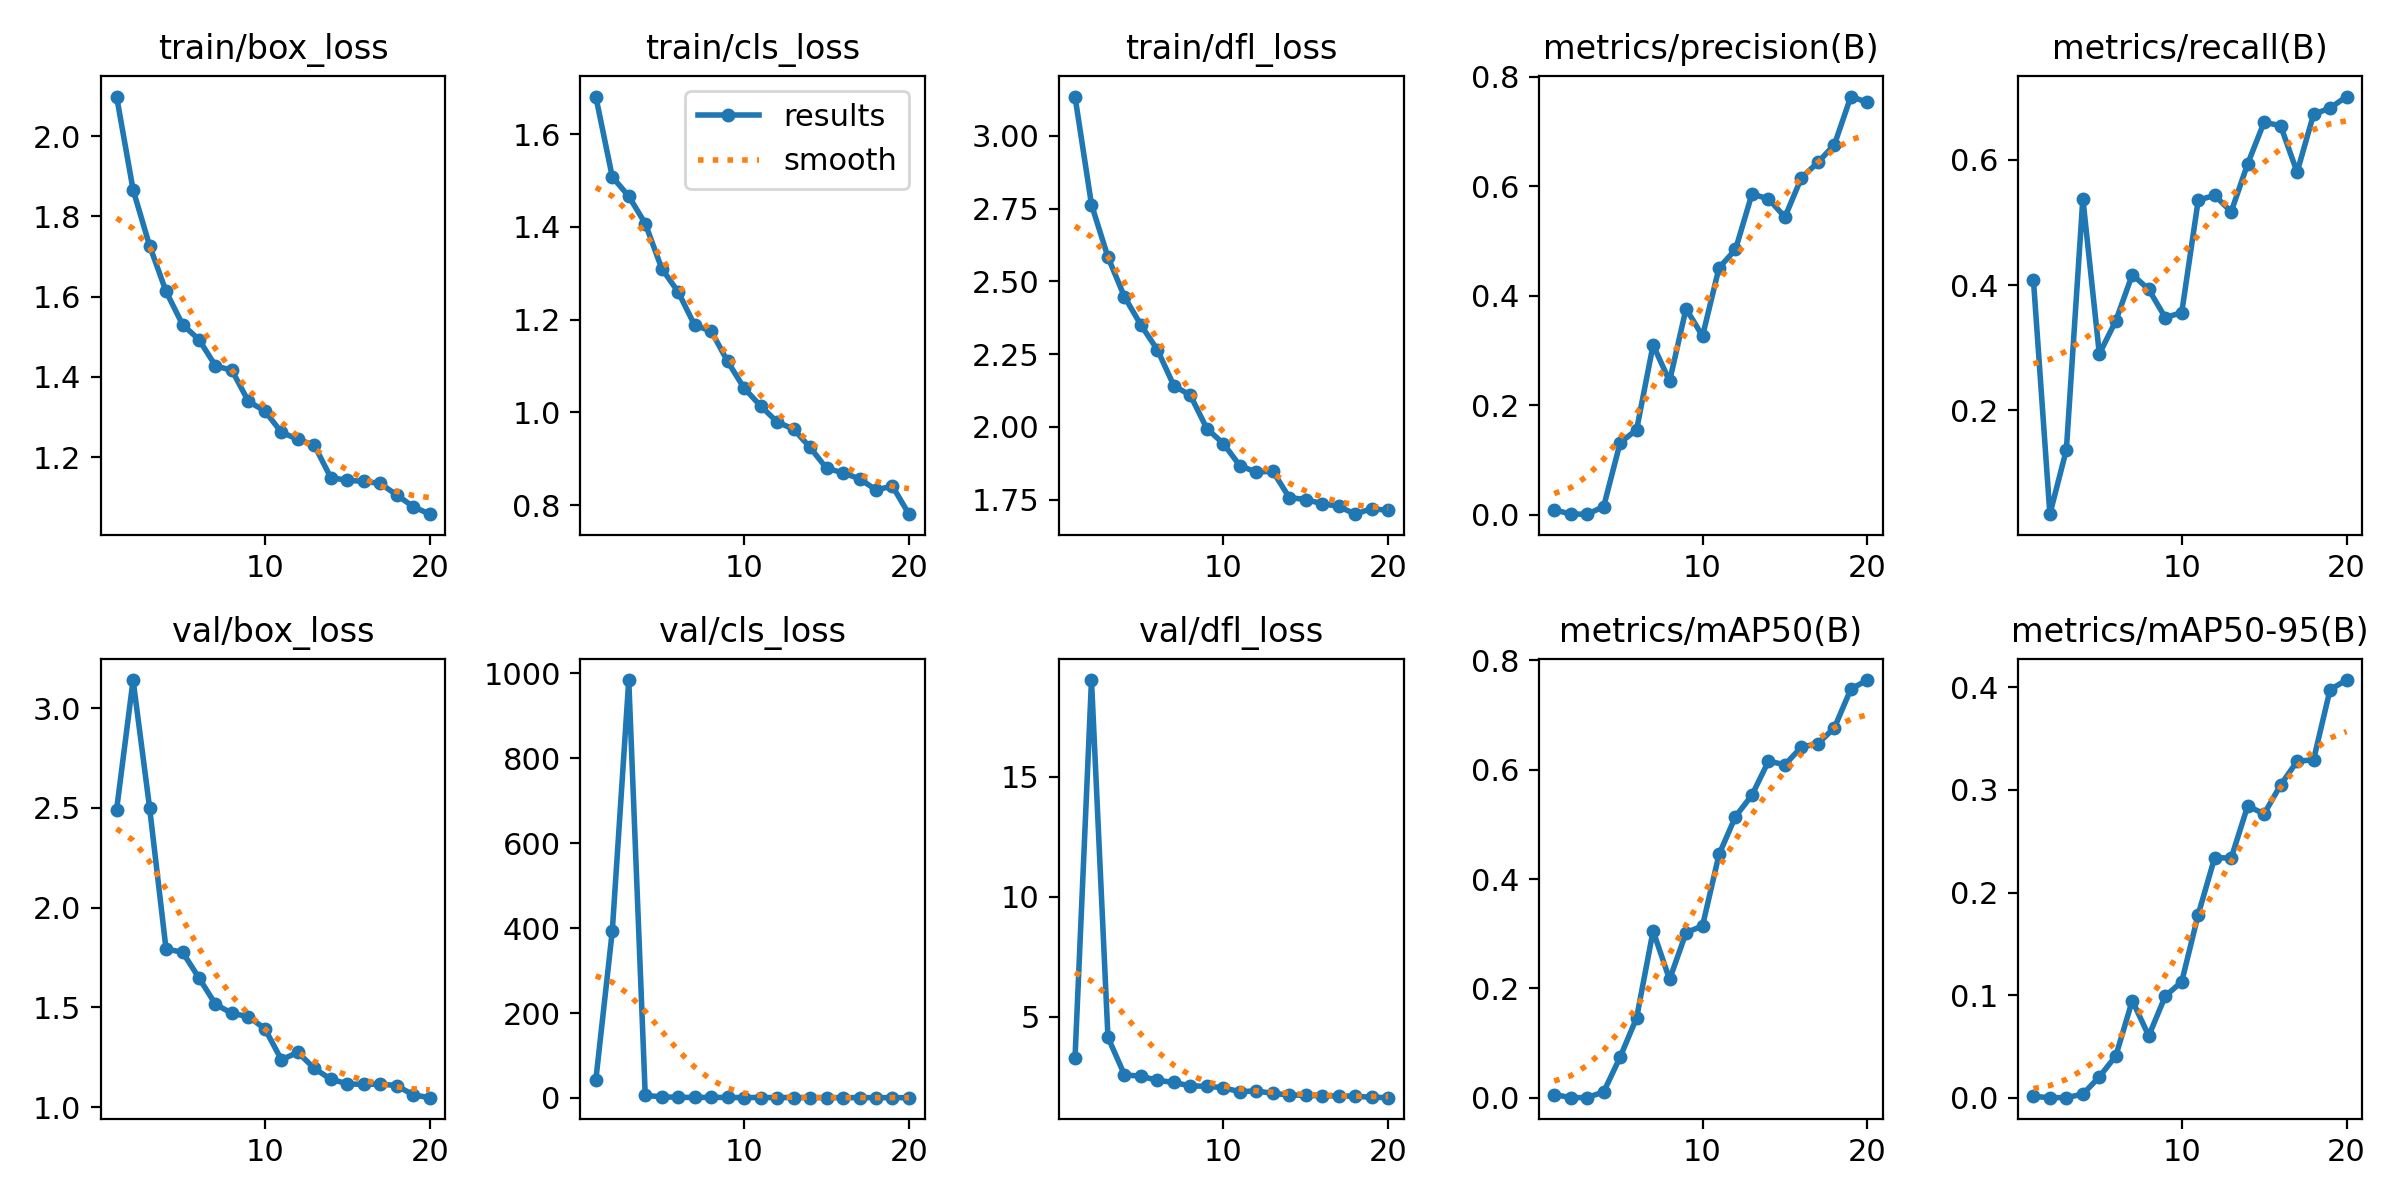

The data file committed next to this chart (first rows):
epoch, time, train/box_loss, train/cls_loss, train/dfl_loss, metrics/precision(B), metrics/recall(B), metrics/mAP50(B), metrics/mAP50-95(B), val/box_loss, val/cls_loss, val/dfl_loss, lr/pg0, lr/pg1, lr/pg2
1, 14.13, 2.099, 1.681, 3.135, 0.0088, 0.409, 0.00603, 0.0013, 2.491, 41.93, 3.261, 0.05199, 0.001231, 0.001231
2, 27.53, 1.866, 1.508, 2.764, 0.00092, 0.0343, 0.00024, 7e-05, 3.141, 393, 19.04, 0.003224, 0.002466, 0.002466
3, 41.25, 1.727, 1.466, 2.583, 0.00075, 0.1372, 0.00047, 0.00014, 2.502, 984, 4.131, 0.002439, 0.002439, 0.002439
4, 54.27, 1.613, 1.407, 2.447, 0.01446, 0.5383, 0.01069, 0.0035, 1.792, 5.94, 2.568, 0.002365, 0.002365, 0.002365
5, 67.64, 1.531, 1.31, 2.35, 0.1312, 0.2902, 0.07447, 0.02036, 1.777, 2.795, 2.507, 0.002264, 0.002264, 0.002264
6, 80.6, 1.493, 1.26, 2.265, 0.155, 0.343, 0.1461, 0.04072, 1.648, 1.525, 2.338, 0.002138, 0.002138, 0.002138
7, 93.56, 1.428, 1.188, 2.141, 0.31, 0.4169, 0.3051, 0.09468, 1.516, 1.295, 2.249, 0.00199, 0.00199, 0.00199
8, 107.3, 1.416, 1.175, 2.108, 0.2438, 0.3931, 0.2164, 0.06031, 1.47, 1.567, 2.103, 0.001824, 0.001824, 0.001824
9, 120.3, 1.339, 1.11, 1.994, 0.3763, 0.3483, 0.3018, 0.09899, 1.454, 1.157, 2.09, 0.001645, 0.001645, 0.001645
10, 133.9, 1.315, 1.052, 1.942, 0.3262, 0.3562, 0.3144, 0.113, 1.393, 1.075, 2.027, 0.001456, 0.001456, 0.001456
11, 147.2, 1.262, 1.014, 1.867, 0.4508, 0.5356, 0.4448, 0.1786, 1.238, 1.081, 1.861, 0.001262, 0.001262, 0.001262
12, 161, 1.245, 0.9796, 1.844, 0.4844, 0.5435, 0.5142, 0.2341, 1.275, 0.9613, 1.898, 0.001069, 0.001069, 0.001069
13, 175, 1.23, 0.9639, 1.848, 0.5858, 0.5171, 0.5534, 0.2335, 1.194, 0.914, 1.789, 0.0008801, 0.0008801, 0.0008801
14, 188.9, 1.149, 0.9247, 1.757, 0.5768, 0.5937, 0.6153, 0.2843, 1.14, 0.8129, 1.727, 0.0007007, 0.0007007, 0.0007007
15, 202.8, 1.143, 0.8796, 1.75, 0.5438, 0.6604, 0.609, 0.2766, 1.117, 0.8563, 1.708, 0.0005351, 0.0005351, 0.0005351
16, 216.2, 1.14, 0.87, 1.736, 0.6154, 0.6545, 0.6412, 0.3048, 1.113, 0.8226, 1.693, 0.0003875, 0.0003875, 0.0003875
17, 229.6, 1.135, 0.857, 1.726, 0.6436, 0.5805, 0.6475, 0.3278, 1.116, 0.8043, 1.686, 0.0002613, 0.0002613, 0.0002613
18, 243.1, 1.106, 0.8332, 1.7, 0.6757, 0.6728, 0.6764, 0.3294, 1.107, 0.7733, 1.674, 0.0001599, 0.0001599, 0.0001599
19, 257.8, 1.077, 0.8411, 1.719, 0.7639, 0.6828, 0.7472, 0.3977, 1.061, 0.7462, 1.63, 8.55676e-05, 8.55676e-05, 8.55676e-05
20, 271.9, 1.058, 0.7808, 1.712, 0.7534, 0.7012, 0.7637, 0.4071, 1.047, 0.7287, 1.613, 4.02357e-05, 4.02357e-05, 4.02357e-05
